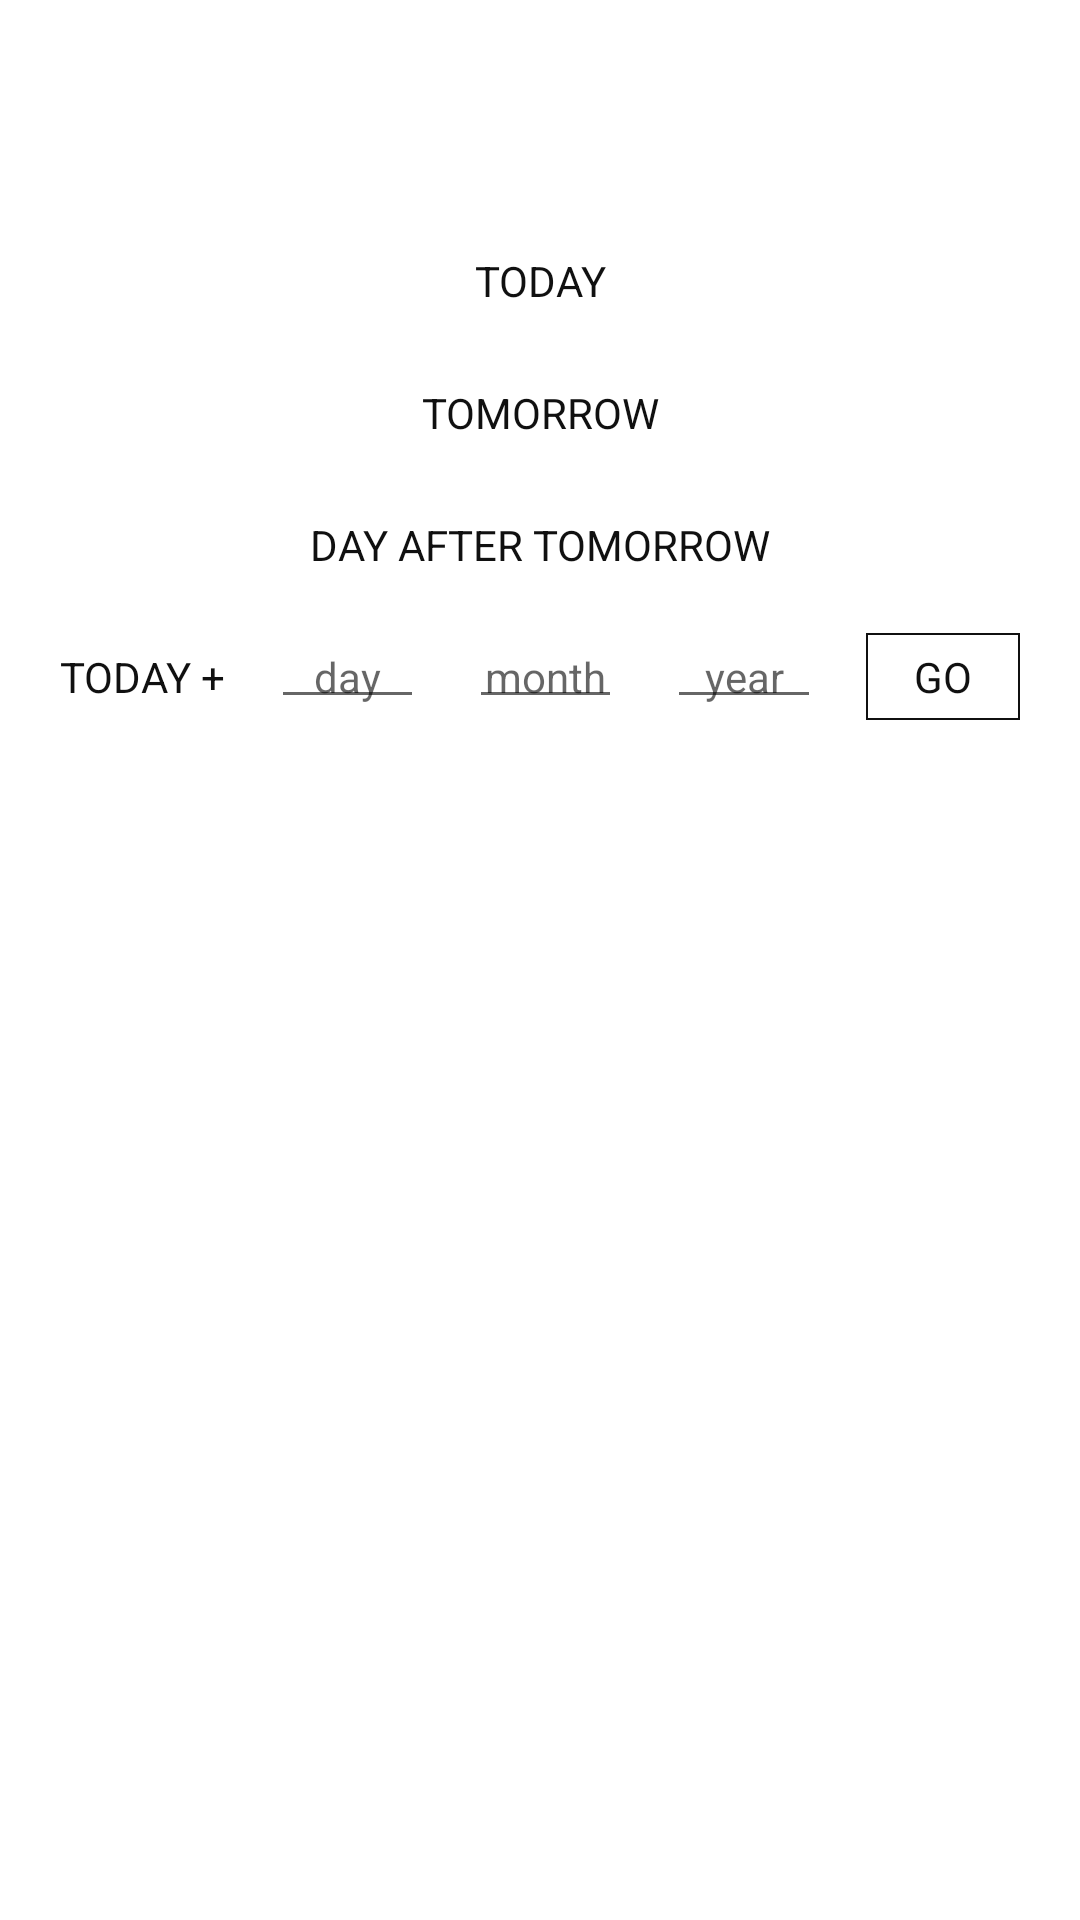

Write the Android layout XML for this screen, with the resource values it uses.
<!-- AndroidManifest.xml: application theme AppTheme -->
<!-- res/layout/fragment_date_time.xml -->
<?xml version="1.0" encoding="utf-8"?>
<RelativeLayout xmlns:android="http://schemas.android.com/apk/res/android"
    android:layout_width="match_parent"
    android:layout_height="match_parent">

    <LinearLayout
        android:layout_width="match_parent"
        android:layout_height="wrap_content"
        android:layout_centerInParent="false"
        android:layout_marginStart="20dp"
        android:layout_marginTop="25dp"
        android:layout_marginEnd="20dp"
        android:layout_marginBottom="15dp"
        android:orientation="vertical">

        <TextView
            android:id="@+id/tv_result"
            android:layout_width="match_parent"
            android:layout_height="wrap_content"
            android:layout_marginBottom="35dp"
            android:textAlignment="center"
            android:textColor="@color/textColorBlack"
            android:textSize="14sp" />

        <TextView
            android:id="@+id/tv_today"
            android:layout_width="match_parent"
            android:layout_height="wrap_content"
            android:layout_marginBottom="15dp"
            android:padding="5dp"
            android:text="TODAY"
            android:textAlignment="center"
            android:textColor="@color/textColorBlack"
            android:textSize="14sp" />

        <TextView
            android:id="@+id/tv_tomorrow"
            android:layout_width="match_parent"
            android:layout_height="wrap_content"
            android:layout_marginBottom="15dp"
            android:padding="5dp"
            android:text="TOMORROW"
            android:textAlignment="center"
            android:textColor="@color/textColorBlack"
            android:textSize="14sp" />

        <TextView
            android:id="@+id/tv_after_tomorrow"
            android:layout_width="match_parent"
            android:layout_height="wrap_content"
            android:layout_marginBottom="15dp"
            android:padding="5dp"
            android:text="DAY AFTER TOMORROW"
            android:textAlignment="center"
            android:textColor="@color/textColorBlack"
            android:textSize="14sp" />

        <LinearLayout
            android:layout_width="match_parent"
            android:layout_height="wrap_content"
            android:layout_marginBottom="15dp"
            android:gravity="center_vertical"
            android:orientation="horizontal">

            <TextView
                android:layout_width="wrap_content"
                android:layout_height="wrap_content"
                android:layout_marginEnd="15dp"
                android:text="TODAY +"
                android:textAlignment="viewStart"
                android:textColor="@color/textColorBlack"
                android:textSize="14sp" />

            <LinearLayout
                android:layout_width="0dp"
                android:layout_height="wrap_content"
                android:layout_weight="1"
                android:orientation="horizontal">

                <EditText
                    android:id="@+id/et_day"
                    style="@style/TextAppearance.AppCompat.Small"
                    android:layout_width="0dp"
                    android:layout_height="wrap_content"
                    android:layout_marginEnd="15dp"
                    android:layout_weight="1"
                    android:hint="day"
                    android:inputType="number"
                    android:padding="3dp"
                    android:textAlignment="center"
                    android:textColor="@color/textColorBlack" />

                <EditText
                    android:id="@+id/et_month"
                    style="@style/TextAppearance.AppCompat.Small"
                    android:layout_width="0dp"
                    android:layout_height="wrap_content"
                    android:layout_marginEnd="15dp"
                    android:layout_weight="1"
                    android:hint="month"
                    android:inputType="number"
                    android:padding="3dp"
                    android:textAlignment="center"
                    android:textColor="@color/textColorBlack" />

                <EditText
                    android:id="@+id/et_year"
                    style="@style/TextAppearance.AppCompat.Small"
                    android:layout_width="0dp"
                    android:layout_height="wrap_content"
                    android:layout_marginEnd="15dp"
                    android:layout_weight="1"
                    android:hint="year"
                    android:inputType="number"
                    android:padding="3dp"
                    android:textAlignment="center"
                    android:textColor="@color/textColorBlack" />

                <TextView
                    android:id="@+id/tv_go"
                    android:layout_width="0dp"
                    android:layout_height="wrap_content"
                    android:layout_weight="1"
                    android:background="@drawable/border_black"
                    android:padding="5dp"
                    android:text="GO"
                    android:textAlignment="center"
                    android:textColor="@color/textColorBlack"
                    android:textSize="14sp" />

            </LinearLayout>

        </LinearLayout>

        
        
        
        

    </LinearLayout>

</RelativeLayout>
<!-- resources referenced by this layout -->
<resources>
  <color name="textColorBlack">#101010</color>
  <!-- drawable border_black (drawable) -->
  <?xml version="1.0" encoding="utf-8"?>
  <shape xmlns:android="http://schemas.android.com/apk/res/android"
      android:shape="rectangle">
  
      <stroke
          android:width="2px"
          android:color="@color/textColorBlack" />
  
      <solid android:color="@color/bgColor" />
  
  </shape>
  <style name="AppTheme" parent="Theme.MaterialComponents.Light.NoActionBar">
          
          <item name="colorPrimary">@color/colorPrimaryDark</item>
          <item name="colorAccent">@color/colorAccent</item>
          <item name="colorPrimaryDark">@color/colorPrimaryDark</item>
          
          <item name="colorOnSurface">@color/colorPrimaryDark</item>
  
      </style>
  <color name="bgColor">#ffffff</color>
  <color name="colorPrimaryDark">#000000</color>
  <color name="colorAccent">#909090</color>
</resources>
